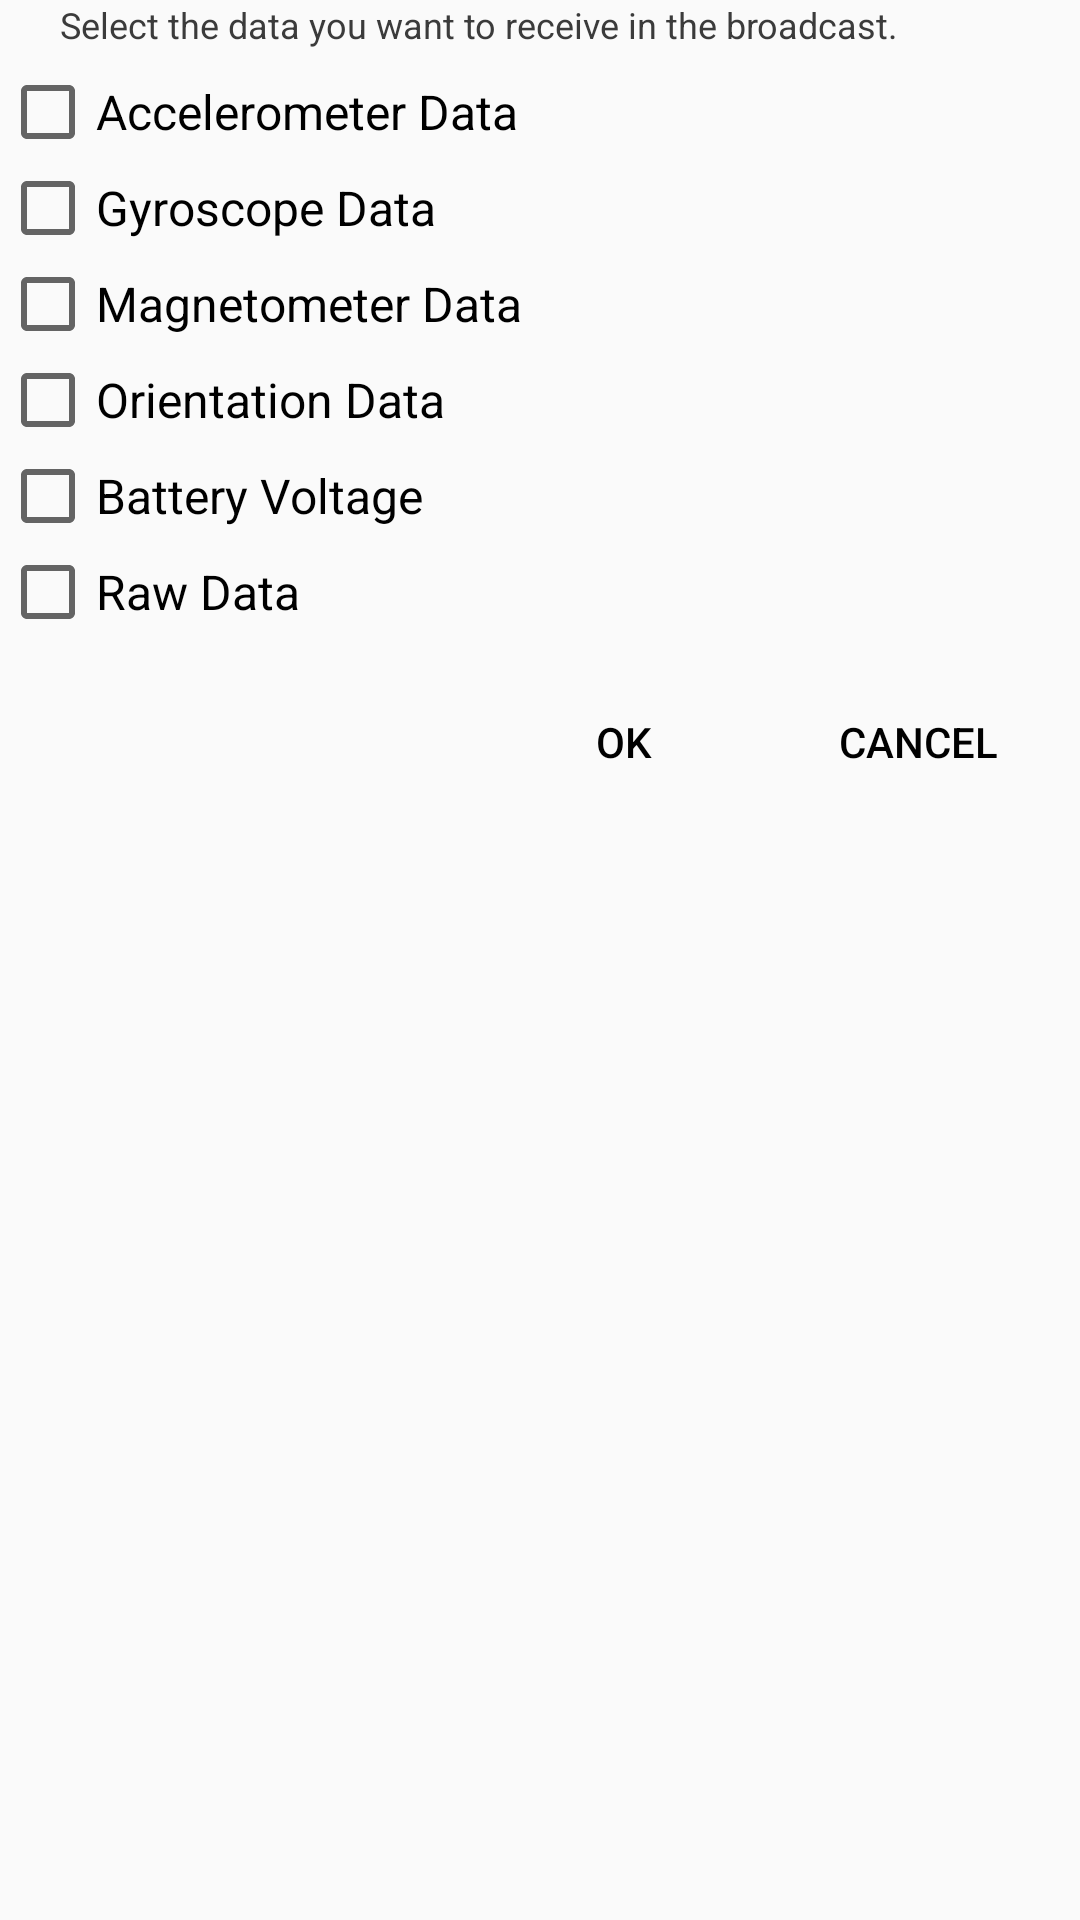

The Android layout XML behind this screen, and the referenced resources:
<!-- AndroidManifest.xml: application theme AppTheme -->
<!-- res/layout/dialog_pkttype.xml -->
<?xml version="1.0" encoding="utf-8"?>
<ScrollView xmlns:android="http://schemas.android.com/apk/res/android"
    android:layout_width="match_parent"
    android:layout_height="wrap_content">

    <LinearLayout
        android:layout_width="match_parent"
        android:layout_height="wrap_content"
        android:orientation="vertical">

        <TextView
            style="@style/settingsInfo"
            android:text="Select the data you want to receive in the broadcast."
            android:textColor="@color/gray18"
            android:textSize="12dp" />


        <LinearLayout
            android:id="@+id/lyVerifyCode"
            android:layout_width="match_parent"
            android:layout_height="match_parent"
            android:layout_marginTop="5dp"
            android:orientation="vertical"
            android:visibility="visible">

            <CheckBox
                android:id="@+id/chkAcc"
                android:layout_width="match_parent"
                android:layout_height="wrap_content"
                android:text="Accelerometer Data"

                />

            <CheckBox
                android:id="@+id/chkGyro"
                android:layout_width="match_parent"
                android:layout_height="wrap_content"
                android:text="Gyroscope Data" />

            <CheckBox
                android:id="@+id/chkMag"
                android:layout_width="match_parent"
                android:layout_height="wrap_content"
                android:text="Magnetometer Data" />

            <CheckBox
                android:id="@+id/chkOrie"
                android:layout_width="match_parent"
                android:layout_height="wrap_content"
                android:text="Orientation Data" />

            <CheckBox
                android:id="@+id/chkBatt"
                android:layout_width="match_parent"
                android:layout_height="wrap_content"
                android:text="Battery Voltage" />

            <CheckBox
                android:id="@+id/chkRaw"
                android:layout_width="match_parent"
                android:layout_height="wrap_content"
                android:text="Raw Data" />


            <LinearLayout
                android:layout_width="match_parent"
                android:layout_height="wrap_content"
                android:layout_marginRight="10dp"
                android:layout_marginTop="10dp"
                android:gravity="right"
                android:orientation="horizontal">

                <Button
                    android:id="@+id/btnPktTypeOk"
                    style="@style/DialogButton"
                    android:layout_gravity="right"
                    android:layout_marginRight="10dp"
                    android:layout_marginTop="5dp"

                    android:text="OK" />

                <Button
                    android:id="@+id/btnPktTypeCancel"
                    style="@style/DialogButton"
                    android:layout_gravity="right"
                    android:layout_marginTop="5dp"

                    android:text="Cancel" />
            </LinearLayout>

        </LinearLayout>


    </LinearLayout>


</ScrollView>
<!-- resources referenced by this layout -->
<resources>
  <color name="gray18">#3B3B3B</color>
  <style name="DialogButton" parent="Widget.AppCompat.Button.Borderless">
          <item name="android:layout_width">wrap_content</item>
          <item name="android:layout_height">wrap_content</item>
          <item name="android:textColor">@color/Black</item>
          <item name="android:textSize">14dp</item>
          <item name="android:colorControlHighlight">@color/Pink</item>
      </style>
  <style name="settingsInfo">
          <item name="android:layout_width">match_parent</item>
          <item name="android:layout_height">match_parent</item>
          <item name="android:layout_marginLeft">20dp</item>
          <item name="android:layout_marginRight">20dp</item>
          <item name="android:maxLines">3</item>
          <item name="android:textColor">@color/gray18</item>
          <item name="android:textSize">12dp</item>
      </style>
  <style name="AppTheme" parent="Theme.AppCompat.Light.DarkActionBar">
          <item name="android:textColor">@android:color/white</item>
          <item name="android:textSize">16sp</item>
          <item name="android:indeterminateTint">@android:color/white</item>
  
      </style>
  <color name="Black">#000000</color>
  <color name="Pink">#FFC0CB</color>
</resources>
